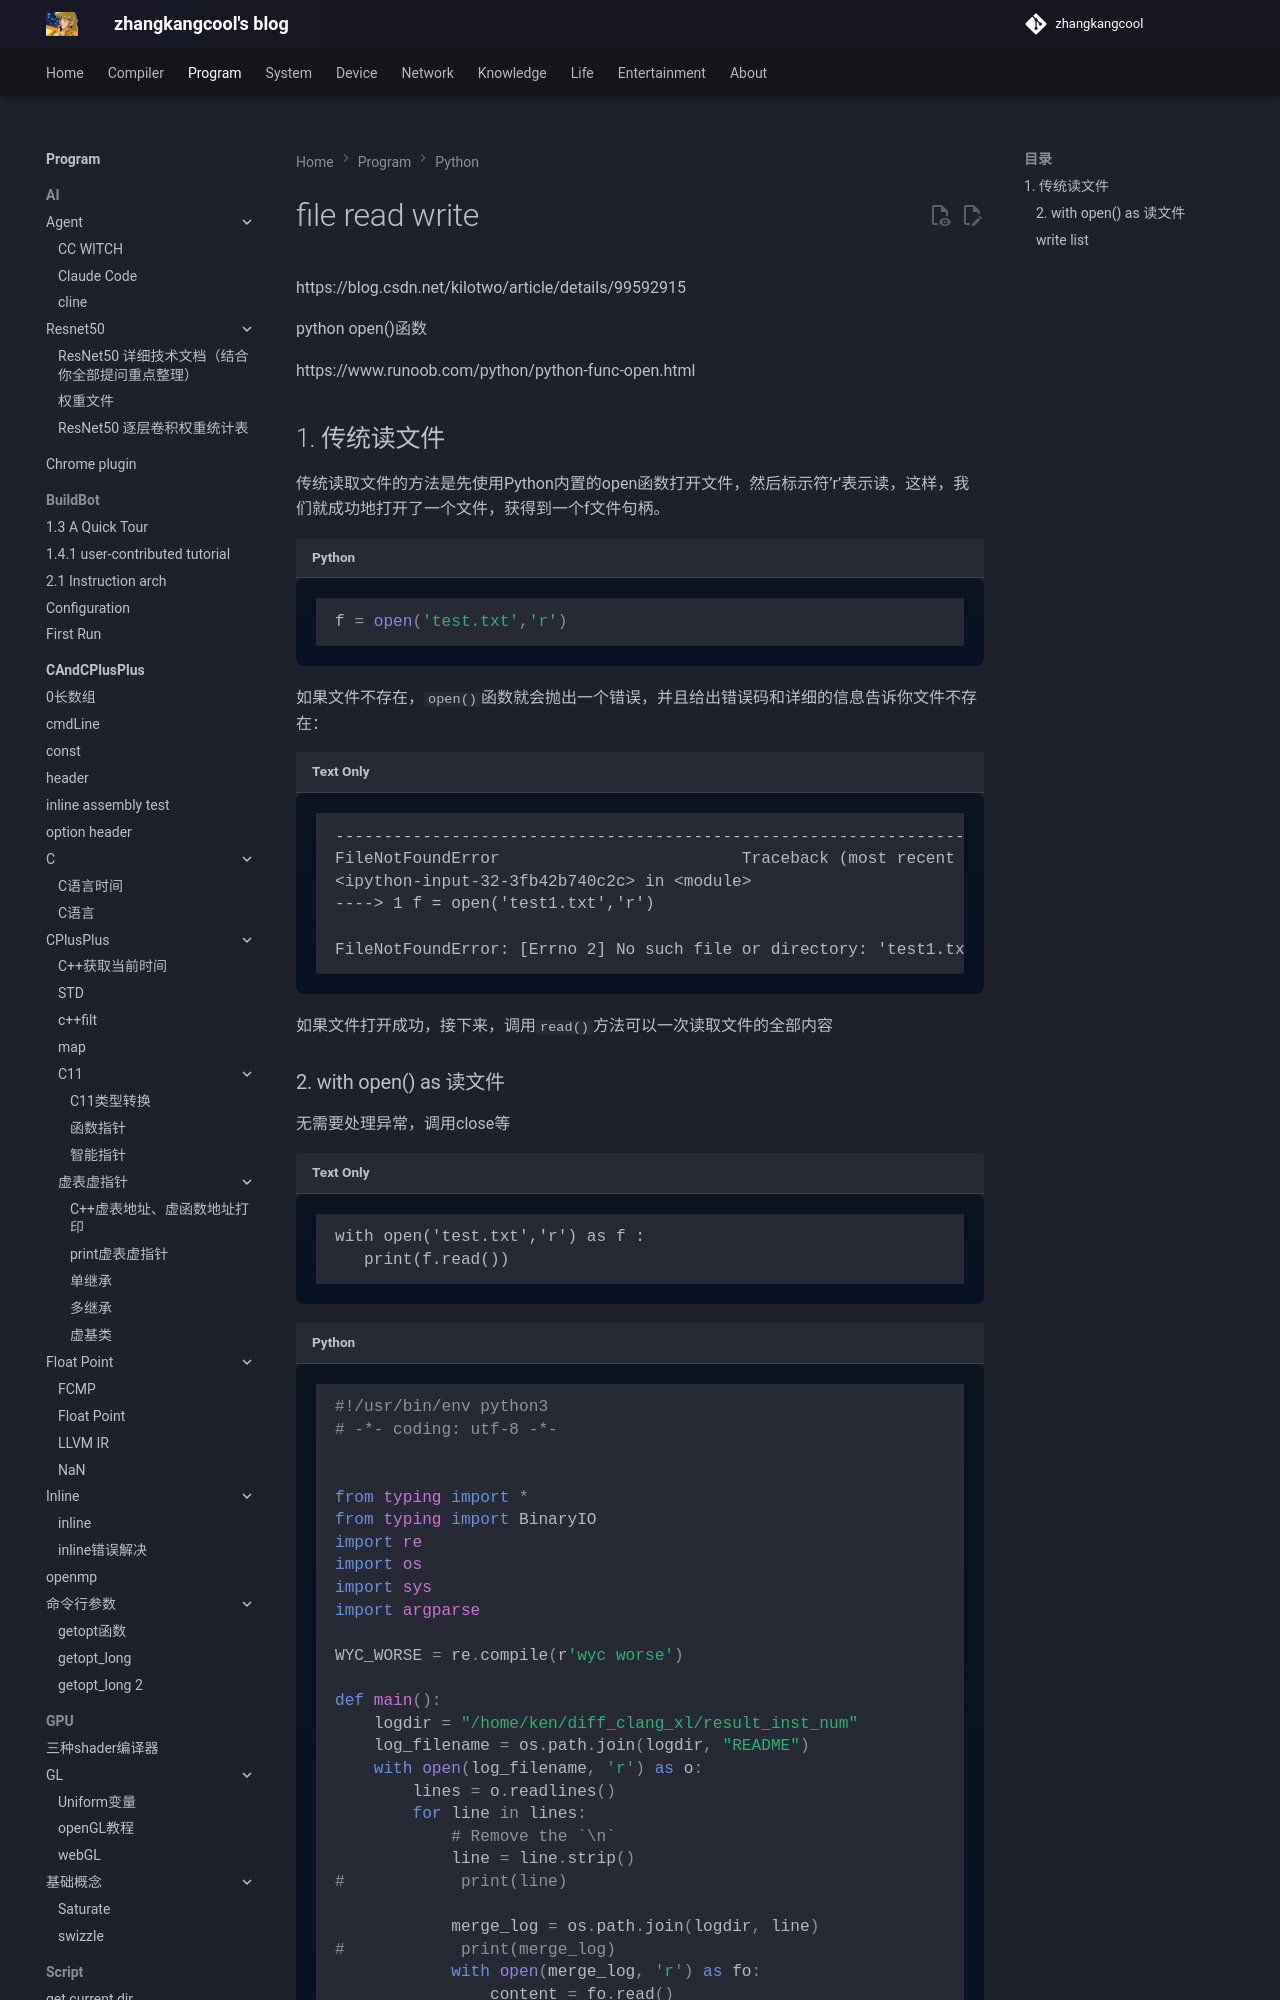

repository: zhangkangcool/zhangkangcool.github.io · page: Program/python/file read write/index.html · generator: mkdocs

<h1 align="center">file read write</h1>




https://blog.csdn.net/kilotwo/article/details/99592915



python open()函数

https://www.runoob.com/python/python-func-open.html



# 1. 传统读文件

传统读取文件的方法是先使用Python内置的open函数打开文件，然后标示符’r’表示读，这样，我们就成功地打开了一个文件，获得到一个f文件句柄。

```python
f = open('test.txt','r')
```
